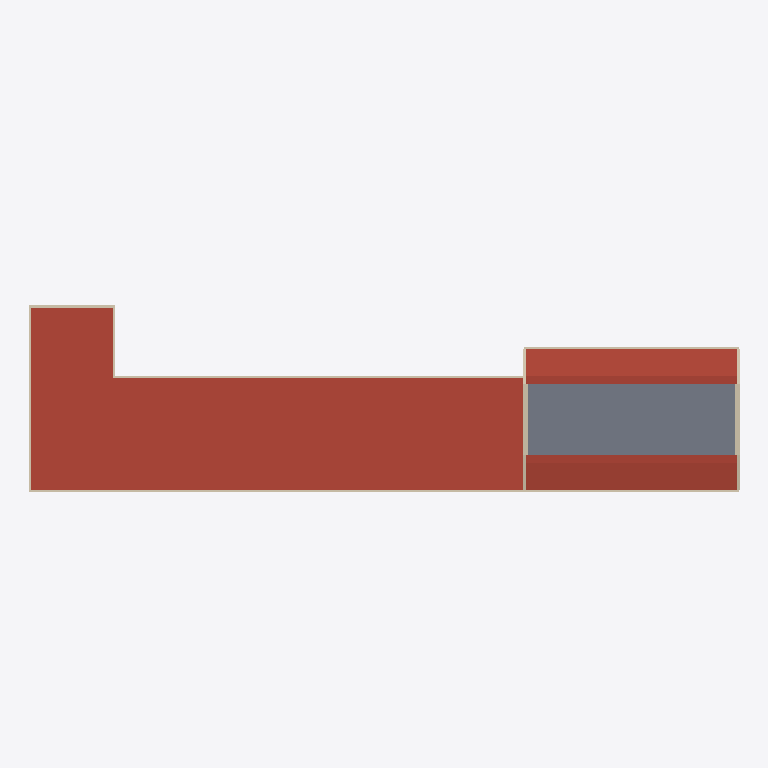
Plan cut of the same IFC building model at storey 'BuildingStorey_700cm' (level 7.00 m, cut at 8.40 m), seen from above with north up, elements coloured by IFC class: 17 walls (beige), 11 roofs (red-brown), 1 slab (grey). Cut surfaces are drawn darker.
Extent 60.4 m × 18.4 m × 9.9 m (x, y, z). Storeys (4): BuildingStorey_0cm at 0.00 m; BuildingStorey_350cm at 3.50 m; BuildingStorey_700cm at 7.00 m; BuildingStorey_750cm at 7.50 m. Elements (165): 74 IfcWall, 29 IfcWindow, 25 IfcDoor, 23 IfcSlab, 14 IfcRoof.

HEADER;
FILE_DESCRIPTION(('ViewDefinition [ReferenceView_V1.2]','RevitIdentifiers [ContentGUID: c79c2441-15fb-4a22-a101-38fe9aa07d72, VersionGUID: 2bece062-8687-4abd-b7a6-979044cb1656, NumberOfSaves: 1]'),'2;1');
FILE_NAME('School.ifc','2026-10-24T09:34:53+01:00',(''),(''),'ODA SDAI 25.12','Autodesk - Revit 26.4.0.32 (ENG) - 26.4.0.32','');
FILE_SCHEMA(('IFC4'));
ENDSEC;
DATA;
#18=IFCPROJECT('37d2H15VjA8g41EFvbNuA2',#6,'Project Number',$,$,'Project Name','Project Status',(#13),#26449);
#40=IFCSITE('37d2H15VjA8g41EFvbNuA0',#6,'Default',$,$,#39,$,$,.ELEMENT.,(51,30,23,112487),(0,-7,-37,-956022),0.0,$,$);
#22=IFCBUILDING('37d2H15VjA8g41EFvbNuA3',#6,'',$,$,#21,$,'',.ELEMENT.,$,$,#19);
#25=IFCBUILDINGSTOREY('3Zu5Bv0LOHrPC10026FoQQ',#6,'BuildingStorey_0cm',$,$,#24,$,'BuildingStorey_0cm',.ELEMENT.,0.0);
#29=IFCBUILDINGSTOREY('0hxE1YXeTAlRUcbv14p_Bn',#6,'BuildingStorey_350cm',$,$,#28,$,'BuildingStorey_350cm',.ELEMENT.,3500.0000000000005);
#33=IFCBUILDINGSTOREY('0hxE1YXeTAlRUcbv14p_B_',#6,'BuildingStorey_700cm',$,$,#32,$,'BuildingStorey_700cm',.ELEMENT.,7000.000000000001);
#37=IFCBUILDINGSTOREY('0hxE1YXeTAlRUcbv14p_B$',#6,'BuildingStorey_750cm',$,$,#36,$,'BuildingStorey_750cm',.ELEMENT.,7500.000000000001);
#12892=IFCROOF('0hxE1YXeTAlRUcbv14p_5W',#6,'Basic Roof:TBIM_Copertura_Piana_Guaina_350:325430',$,$,#12872,$,'325430',.NOTDEFINED.);
#12442=IFCSLAB('0hxE1YXeTAlRUcbv14p_1R',#6,'Floor:TBIM_Controsoffitto_Palestra_150:325133',$,$,#12429,#12441,'325133',.FLOOR.);
#13812=IFCROOF('0hxE1YXeTAlRUcbv14p_vW',#6,'Basic Roof:TBIM_Copertura_Lamiera_Grecata_200:325686',$,$,#13790,$,'325686',.NOTDEFINED.);
#13719=IFCROOF('0hxE1YXeTAlRUcbv14p_vr',#6,'Basic Roof:TBIM_Copertura_Lamiera_Grecata_200:325667',$,$,#13696,$,'325667',.NOTDEFINED.);
#12967=IFCROOF('0hxE1YXeTAlRUcbv14p_4p',#6,'Basic Roof:TBIM_Copertura_Piana_Guaina_350:325477',$,$,#12947,$,'325477',.NOTDEFINED.);
#13566=IFCROOF('0hxE1YXeTAlRUcbv14p_6h',#6,'Basic Roof:TBIM_Copertura_Piana_Guaina_350:325629',$,$,#13546,$,'325629',.NOTDEFINED.);
#12797=IFCROOF('0hxE1YXeTAlRUcbv14p_1c',#6,'Basic Roof:TBIM_Copertura_Piana_Guaina_350:325168',$,$,#12773,$,'325168',.NOTDEFINED.);
#13491=IFCROOF('0hxE1YXeTAlRUcbv14p_6y',#6,'Basic Roof:TBIM_Copertura_Piana_Guaina_350:325610',$,$,#13471,$,'325610',.NOTDEFINED.);
#13641=IFCROOF('0hxE1YXeTAlRUcbv14p_v6',#6,'Basic Roof:TBIM_Copertura_Piana_Guaina_350:325648',$,$,#13621,$,'325648',.NOTDEFINED.);
#13416=IFCROOF('0hxE1YXeTAlRUcbv14p_61',#6,'Basic Roof:TBIM_Copertura_Piana_Guaina_350:325591',$,$,#13396,$,'325591',.NOTDEFINED.);
#13042=IFCROOF('0hxE1YXeTAlRUcbv14p_4k',#6,'Basic Roof:TBIM_Copertura_Piana_Guaina_350:325496',$,$,#13022,$,'325496',.NOTDEFINED.);
#13116=IFCROOF('0hxE1YXeTAlRUcbv14p_7T',#6,'Basic Roof:TBIM_Copertura_Piana_Guaina_350:325515',$,$,#13096,$,'325515',.NOTDEFINED.);
#6973=IFCWALL('0hxE1YXeTAlRUcbv14p_DA',#6,'Basic Wall:TBIM_Muro_Laterizio_Isolato_350:324892',$,$,#6946,#6950,'324892',.NOTDEFINED.);
#7968=IFCWALL('0hxE1YXeTAlRUcbv14p_D$',#6,'Basic Wall:TBIM_Muro_Laterizio_Isolato_350:324905',$,$,#7929,#7933,'324905',.NOTDEFINED.);
#8059=IFCWALL('0hxE1YXeTAlRUcbv14p_De',#6,'Basic Wall:TBIM_Muro_Laterizio_Isolato_350:324926',$,$,#8020,#8024,'324926',.NOTDEFINED.);
#6343=IFCWALL('0hxE1YXeTAlRUcbv14p_BZ',#6,'Basic Wall:TBIM_Pannello_Prefabbricato_CA_300:324789',$,$,#6331,#6335,'324789',.NOTDEFINED.);
#6508=IFCWALL('0hxE1YXeTAlRUcbv14p_Ar',#6,'Basic Wall:TBIM_Pannello_Prefabbricato_CA_300:324835',$,$,#6481,#6485,'324835',.NOTDEFINED.);
#5889=IFCWALL('0hxE1YXeTAlRUcbv14p_Bv',#6,'Basic Wall:TBIM_Muro_Laterizio_Isolato_350:324783',$,$,#5862,#5866,'324783',.NOTDEFINED.);
#7128=IFCWALL('0hxE1YXeTAlRUcbv14p_D8',#6,'Basic Wall:TBIM_Muro_Laterizio_Isolato_350:324894',$,$,#7101,#7105,'324894',.NOTDEFINED.);
#7878=IFCWALL('0hxE1YXeTAlRUcbv14p_D_',#6,'Basic Wall:TBIM_Muro_Laterizio_Isolato_350:324904',$,$,#7851,#7855,'324904',.NOTDEFINED.);
#8137=IFCWALL('0hxE1YXeTAlRUcbv14p_C5',#6,'Basic Wall:TBIM_Muro_Laterizio_Isolato_350:324947',$,$,#8110,#8114,'324947',.NOTDEFINED.);
#8215=IFCWALL('0hxE1YXeTAlRUcbv14p_C2',#6,'Basic Wall:TBIM_Muro_Laterizio_Isolato_350:324948',$,$,#8188,#8192,'324948',.NOTDEFINED.);
#8293=IFCWALL('0hxE1YXeTAlRUcbv14p_C3',#6,'Basic Wall:TBIM_Muro_Laterizio_Isolato_350:324949',$,$,#8266,#8270,'324949',.NOTDEFINED.);
#5968=IFCWALL('0hxE1YXeTAlRUcbv14p_Bc',#6,'Basic Wall:TBIM_Muro_Laterizio_Isolato_350:324784',$,$,#5941,#5945,'324784',.NOTDEFINED.);
#7206=IFCWALL('0hxE1YXeTAlRUcbv14p_D9',#6,'Basic Wall:TBIM_Muro_Laterizio_Isolato_350:324895',$,$,#7179,#7183,'324895',.NOTDEFINED.);
#7284=IFCWALL('0hxE1YXeTAlRUcbv14p_Ds',#6,'Basic Wall:TBIM_Muro_Laterizio_Isolato_350:324896',$,$,#7257,#7261,'324896',.NOTDEFINED.);
#7440=IFCWALL('0hxE1YXeTAlRUcbv14p_Dq',#6,'Basic Wall:TBIM_Muro_Laterizio_Isolato_350:324898',$,$,#7413,#7417,'324898',.NOTDEFINED.);
#7362=IFCWALL('0hxE1YXeTAlRUcbv14p_Dt',#6,'Basic Wall:TBIM_Muro_Laterizio_Isolato_350:324897',$,$,#7335,#7339,'324897',.NOTDEFINED.);
#7051=IFCWALL('0hxE1YXeTAlRUcbv14p_DB',#6,'Basic Wall:TBIM_Muro_Laterizio_Isolato_350:324893',$,$,#7024,#7028,'324893',.NOTDEFINED.);
ENDSEC;
